3-way image classification set "CompressedSegmentedGray" from GitHub (mittavinay/DL-Project); label vocabulary: daignosed, diagnosed, healthy.

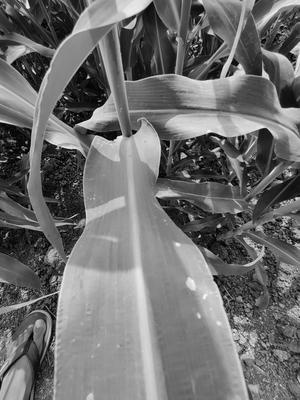
Label: healthy

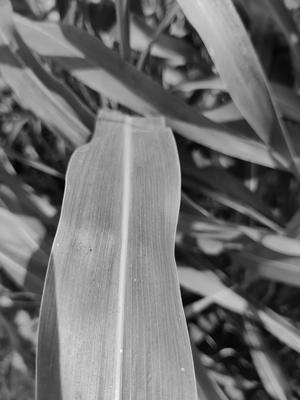
Label: healthy

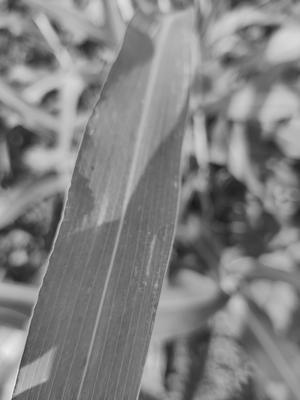
Label: healthy

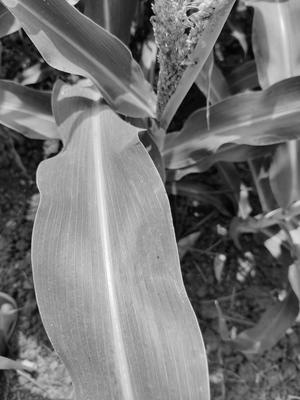
Label: healthy

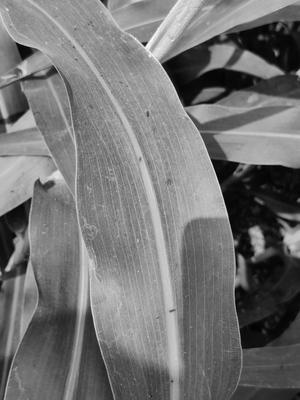
Label: healthy

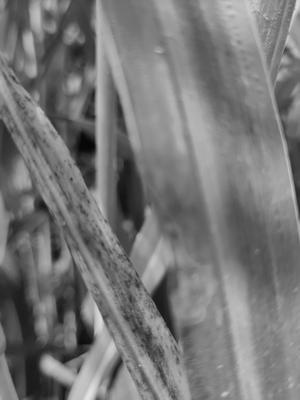
Label: diagnosed
